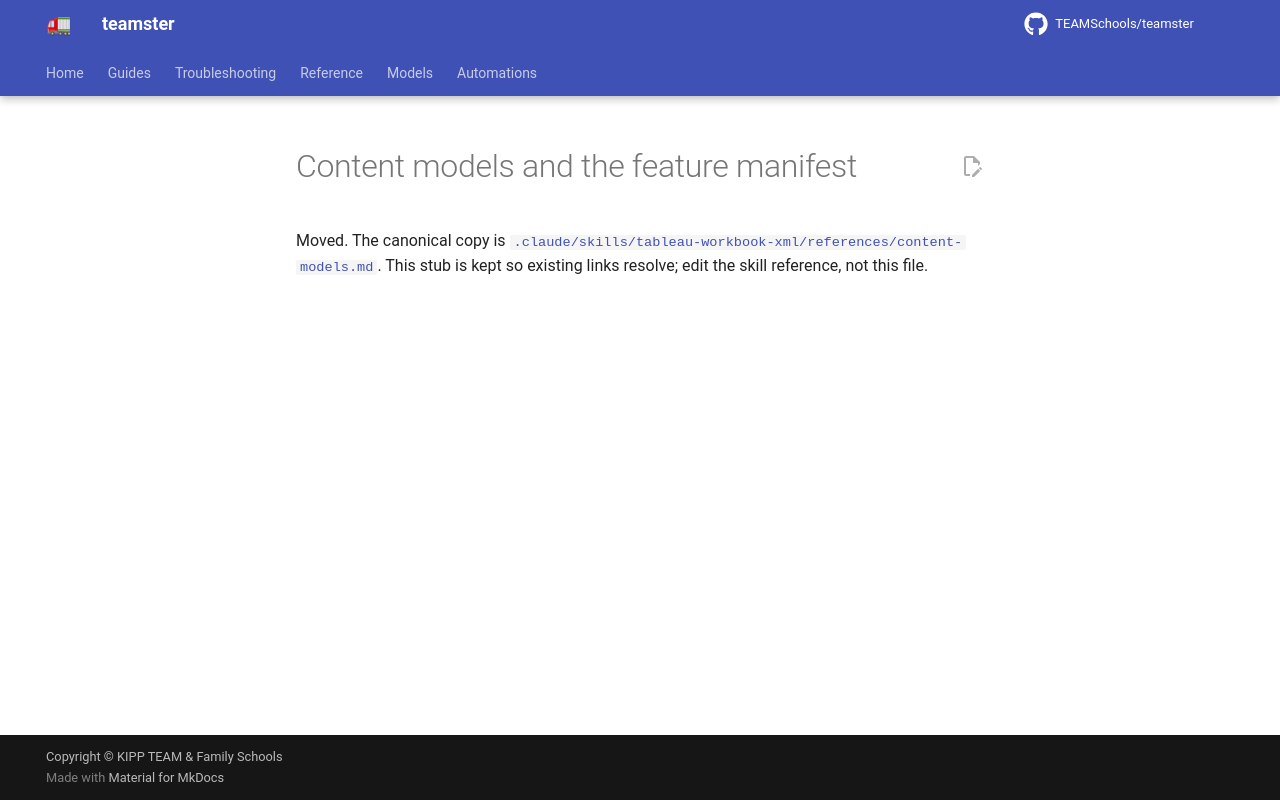

repository: TEAMSchools/teamster · page: tableau-xml/01-content-models/index.html · generator: mkdocs

# Content models and the feature manifest

Moved. The canonical copy is
[`.claude/skills/tableau-workbook-xml/references/content-models.md`](../../.claude/skills/tableau-workbook-xml/references/content-models.md).
This stub is kept so existing links resolve; edit the skill reference, not this
file.
